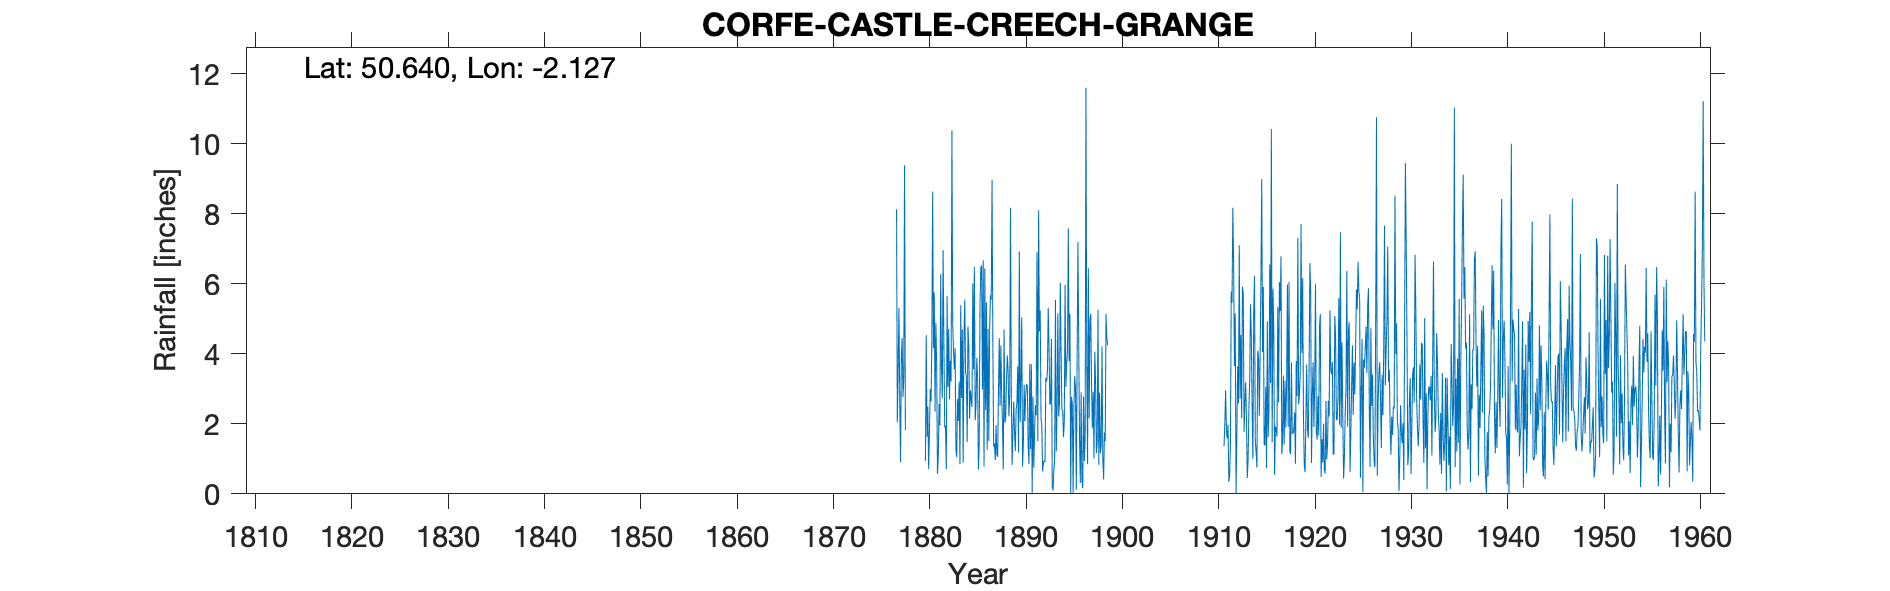

The table this chart was drawn from, first rows:
CORFE CASTLE CREECH GRANGE, , , , , , , , , , , , , , , , , , , , , , , 
Grid ref, SY911823, Long, -2.127, Lat, 50.64, Elevation, 228, ft, , , , , , , , , , , , , , , 
Station no, 1561, , , , , , , , , , , , , , , , , , , , , , 
, 1870, 1871, 1872, 1873, 1874, 1875, 1876, 1877, 1878, 1879, 1880, 1881, 1882, 1883, 1884, 1885, 1886, 1887, 1888, 1889, 1890, 1891, 1892
January, , , , , , , , 8.13, , , 0.94, 2.35, 1.9, 3.56, 4.44, 3.56, 6.67, 4.27, 2.01, 0.82, 5.04, 3.7, 2.15
February, , , , , , , , 2.04, , , 4.53, 4.89, 1.94, 4.16, 5.55, 6.48, 0.78, 1.35, 0.69, 1.8, 0.78, 0.03, 1.94
March, , , , , , , , 3.54, , , 1.63, 3.71, 0.71, 1.26, 3.47, 2.1, 6.44, 1.44, 4.69, 2.63, 1.41, 2.78, 0.64
April, , , , , , , , 5.3, , , 2.49, 0.57, 5.65, 1.05, 3.36, 2.53, 2.39, 0.96, 2.04, 1.77, 3.12, 0.75, 0.88
May, , , , , , , , 2.66, , , 0.71, 1.05, 3.05, 2.71, 1.48, 3.88, 5.47, 1.96, 2.15, 1.22, 2.08, 1.77, 0.95
June, , , , , , , , 0.91, , , 1.78, 2.57, 4.71, 2.08, 4.78, 3.32, 1.26, 1.11, 3.26, 2.41, 2.87, 2.53, 0.91
July, , , , , , , , 3.93, , , 2.99, 1.95, 2.7, 3.21, 4.19, 0.7, 4.71, 1.06, 3.95, 2.6, 3.13, 2.24, 3.31
August, , , , , , , , 4.45, , , 2.64, 6.27, 3.8, 0.85, 2.15, 1.4, 1.51, 2.91, 3.52, 3.64, 3.09, 6.9, 3.21
September, , , , , , , , 2.77, , , 4.38, 3.63, 3.21, 5.39, 2.96, 5.43, 4.66, 4.45, 2.21, 1.18, 1.37, 1.51, 3.51
October, , , , , , , , 3.24, , , 8.63, 2.73, 10.38, 2.74, 2.69, 6.46, 5.67, 2.52, 2.79, 6.92, 0.85, 8.1, 5.31
November, , , , , , , , 9.38, , , 4.16, 6.96, 4.85, 4.7, 2.48, 6.52, 5.54, 4.24, 8.17, 2.04, 3.72, 4.64, 4.15
December, , , , , , , , 1.82, , , 5.75, 4.35, 4.08, 0.89, 6.01, 2.98, 8.96, 2.75, 2.93, 3.25, 1.28, 5.24, 2.55
Total, , , , , , , , 48.17, 33.88, 46.07, 40.63, 41.03, 46.98, 32.6, 43.56, 45.36, 54.06, 29.02, 38.41, 30.28, 28.74, 40.19, 29.51
IDR 1956 May, , , , , , , , , , , , , , , , , , , , , , , 
